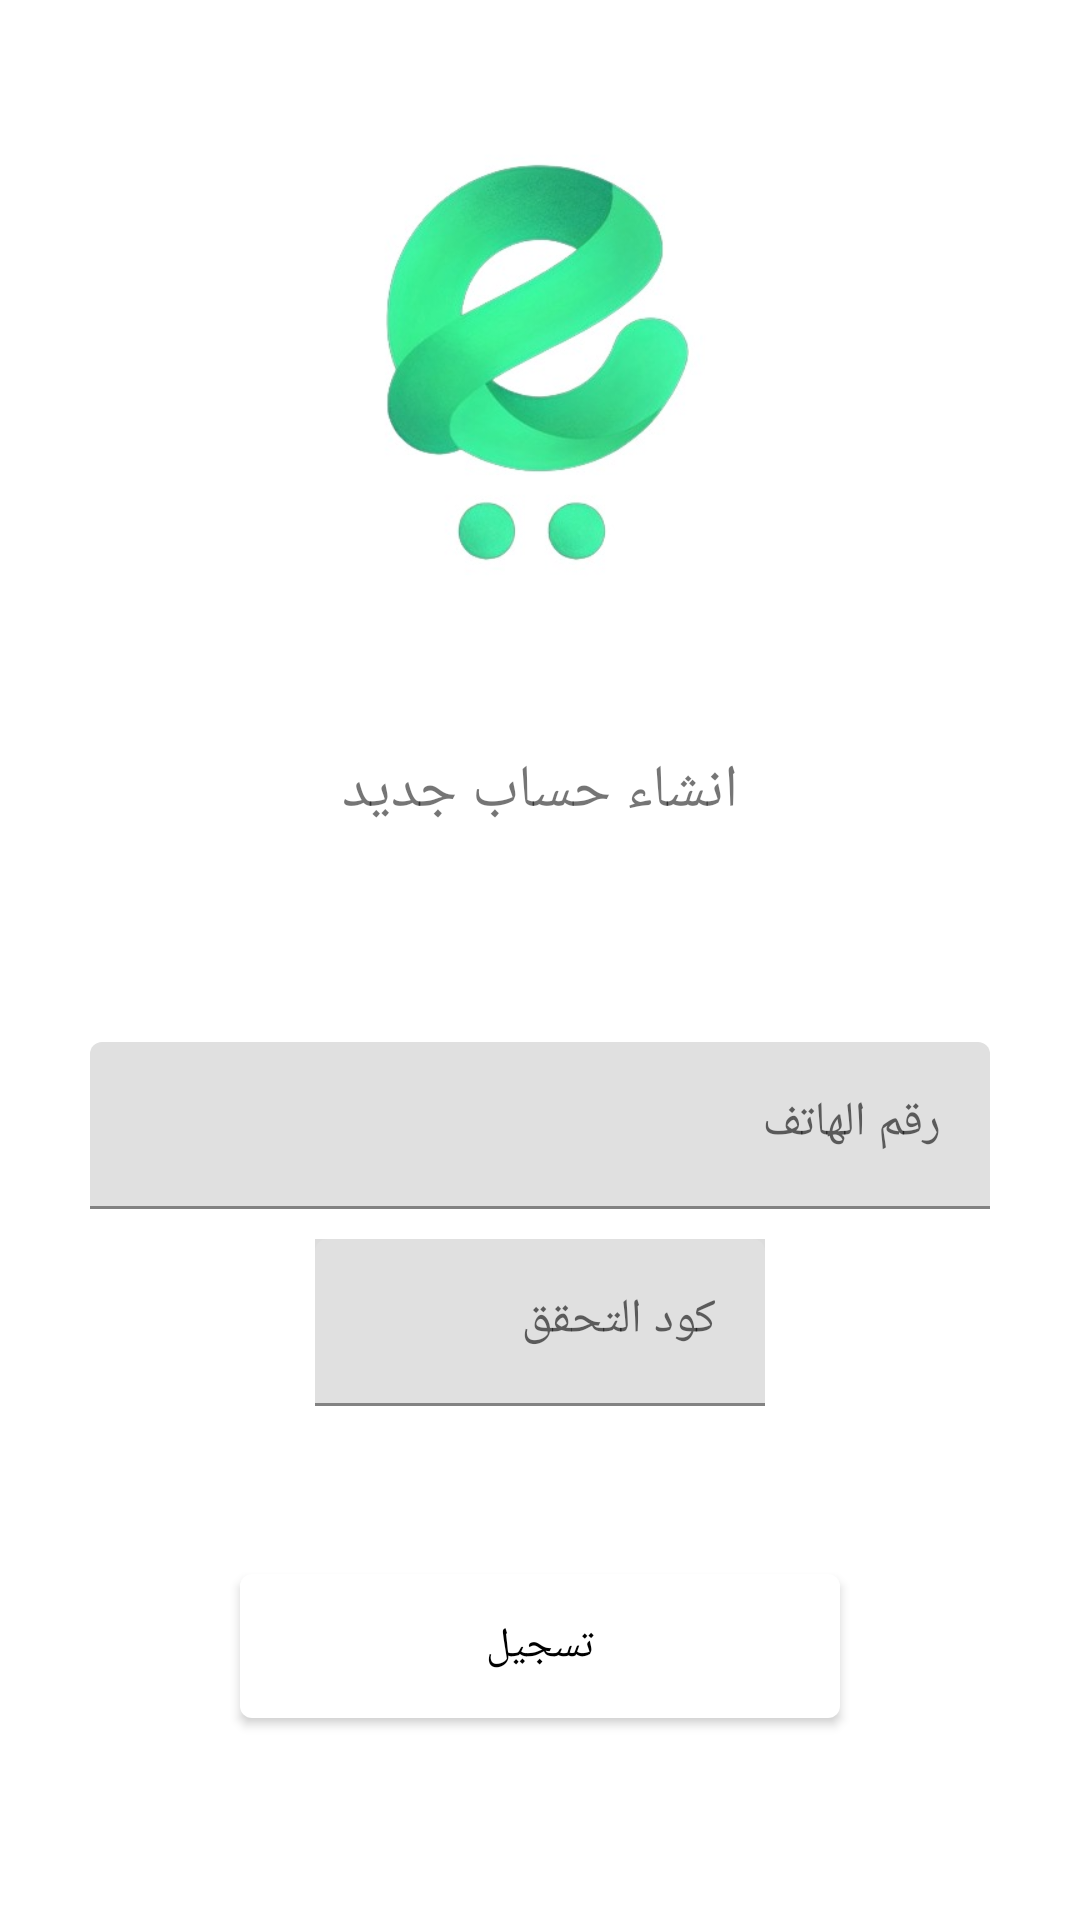

The Android layout XML behind this screen, and the referenced resources:
<!-- AndroidManifest.xml: application theme Theme.CarddoomProject -->
<!-- res/layout/activity_sign_up_page.xml -->
<?xml version="1.0" encoding="utf-8"?>
<RelativeLayout
    xmlns:android="http://schemas.android.com/apk/res/android"
    xmlns:app="http://schemas.android.com/apk/res-auto"
    xmlns:tools="http://schemas.android.com/tools"
    android:layout_width="match_parent"
    android:layout_height="match_parent"
    tools:context=".pages.SignUp_page">

    <LinearLayout
        android:layout_width="match_parent"
        android:layout_height="match_parent"
        android:orientation="vertical"
        android:gravity="center_horizontal">


        <ImageView
            android:layout_width="250dp"
            android:layout_height="250dp"

            android:src="@drawable/carddoom_logo"/>



        <TextView
            android:id="@+id/textSpacerNoTitle"
            android:layout_width="wrap_content"
            android:layout_height="wrap_content"
            android:text="انشاء حساب جديد"
            android:textAlignment="center"
            android:textSize="20sp"
            android:fontFamily="@font/monadi"
            android:layout_marginBottom="60dp"
            />

        <com.google.android.material.textfield.TextInputLayout
            android:id="@+id/etxt_phone"
            android:layout_width="300dp"
            android:layout_height="wrap_content"
            android:layout_marginTop="10dp"
            android:hint="رقم الهاتف"
            app:suffixText="+967 ">

            <com.google.android.material.textfield.TextInputEditText
                android:layout_width="match_parent"
                android:layout_height="wrap_content"
                android:inputType="phone"
                android:digits="0123456789"
                />

        </com.google.android.material.textfield.TextInputLayout>

        <com.google.android.material.textfield.TextInputLayout
            android:id="@+id/etxt_code"
            android:layout_width="150dp"
            android:layout_height="wrap_content"
            android:layout_marginTop="10dp"
            android:background="@color/white_220"
            android:hint="كود التحقق">

            <com.google.android.material.textfield.TextInputEditText
                android:layout_width="match_parent"
                android:layout_height="wrap_content"
                android:inputType="phone"
                android:digits="0123456789"
                />

        </com.google.android.material.textfield.TextInputLayout>


        <com.google.android.material.button.MaterialButton
            android:id="@+id/btnSignUp"
            android:layout_width="200dp"
            android:layout_height="60dp"
            android:layout_marginTop="50dp"
            android:text="تسجيل"
            android:textColor="@color/black"
            />
    </LinearLayout>

</RelativeLayout>
<!-- resources referenced by this layout -->
<resources>
  <color name="black">#FF000000</color>
  <color name="white_220">#DCDCDC</color>
  <!-- drawable carddoom_logo: jpg bitmap (drawable, 16932 bytes) -->
  <style name="Theme.CarddoomProject" parent="Theme.MaterialComponents.DayNight.NoActionBar">
          
          <item name="colorPrimary">@color/white</item>
          <item name="colorPrimaryVariant">@color/black</item>
          <item name="colorOnPrimary">@color/white_200</item>
          
          <item name="colorSecondary">@color/teal_200</item>
          <item name="colorSecondaryVariant">@color/teal_700</item>
          <item name="colorOnSecondary">@color/black</item>
          
          <item name="android:statusBarColor">?attr/colorPrimaryVariant</item>
          
      </style>
  <color name="white">#FFFFFFFF</color>
  <color name="white_200">#C8C8C8</color>
  <color name="teal_200">#00796B</color>
  <color name="teal_700">#388E3C</color>
</resources>
